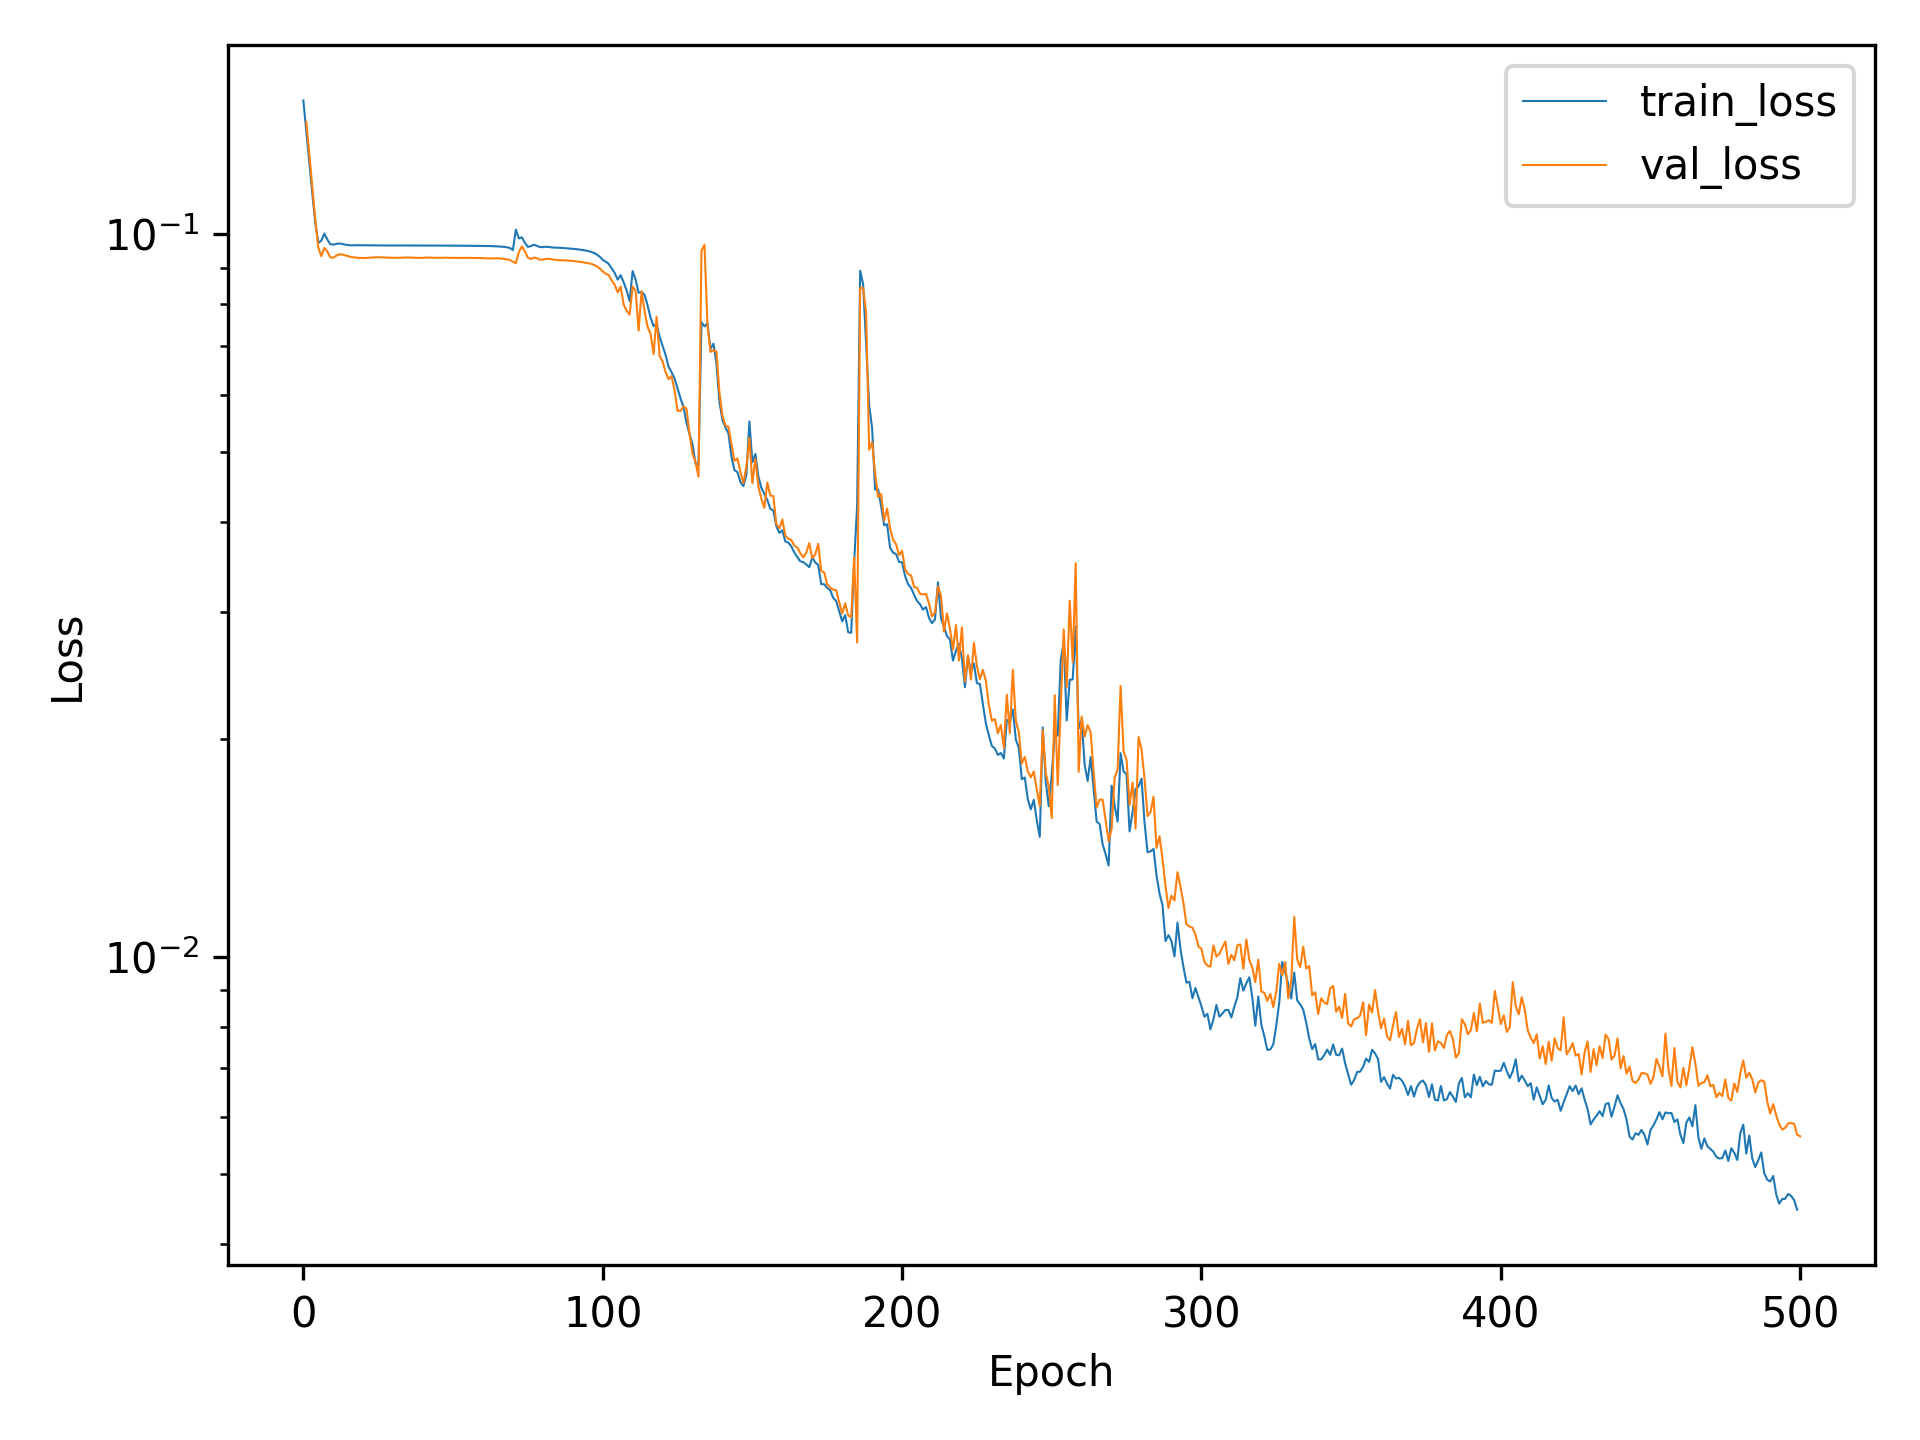

The file beside this chart, header and first rows:
, train_loss, val_loss
0, 0.1533, 
1, 0.1387, 0.1432
2, 0.1256, 0.1293
3, 0.1139, 0.1164
4, 0.1037, 0.1048
5, 0.09734, 0.0959
6, 0.09805, 0.09332
7, 0.1003, 0.09579
8, 0.09845, 0.09471
9, 0.09695, 0.09297
10, 0.09679, 0.09285
11, 0.09704, 0.09344
12, 0.09715, 0.09384
13, 0.09703, 0.09382
14, 0.0968, 0.09357
15, 0.09666, 0.09328
16, 0.09659, 0.09305
17, 0.09662, 0.09295
18, 0.09664, 0.09287
19, 0.09663, 0.09279
20, 0.0966, 0.09276
21, 0.09659, 0.09279
22, 0.09657, 0.09287
23, 0.09657, 0.09292
24, 0.09658, 0.09298
25, 0.09657, 0.09299
26, 0.09656, 0.09295
27, 0.09655, 0.09292
28, 0.09655, 0.09287
29, 0.09655, 0.09285
30, 0.09656, 0.09283
31, 0.09655, 0.09282
32, 0.09655, 0.09283
33, 0.09655, 0.09288
34, 0.09655, 0.09292
35, 0.09654, 0.09292
36, 0.09654, 0.0929
37, 0.09654, 0.09286
38, 0.09656, 0.09282
39, 0.09653, 0.09279
40, 0.09654, 0.09282
41, 0.09652, 0.09289
42, 0.09653, 0.09291
43, 0.09652, 0.09286
44, 0.09651, 0.09283
45, 0.09651, 0.09282
46, 0.09651, 0.09283
47, 0.0965, 0.09286
48, 0.09651, 0.09286
49, 0.0965, 0.09281
50, 0.09649, 0.0928
51, 0.09648, 0.09279
52, 0.09648, 0.09279
53, 0.09647, 0.09281
54, 0.09646, 0.09281
55, 0.09646, 0.0928
56, 0.09645, 0.09278
57, 0.09644, 0.09275
58, 0.09643, 0.09276
59, 0.09642, 0.09277
... 441 more rows
